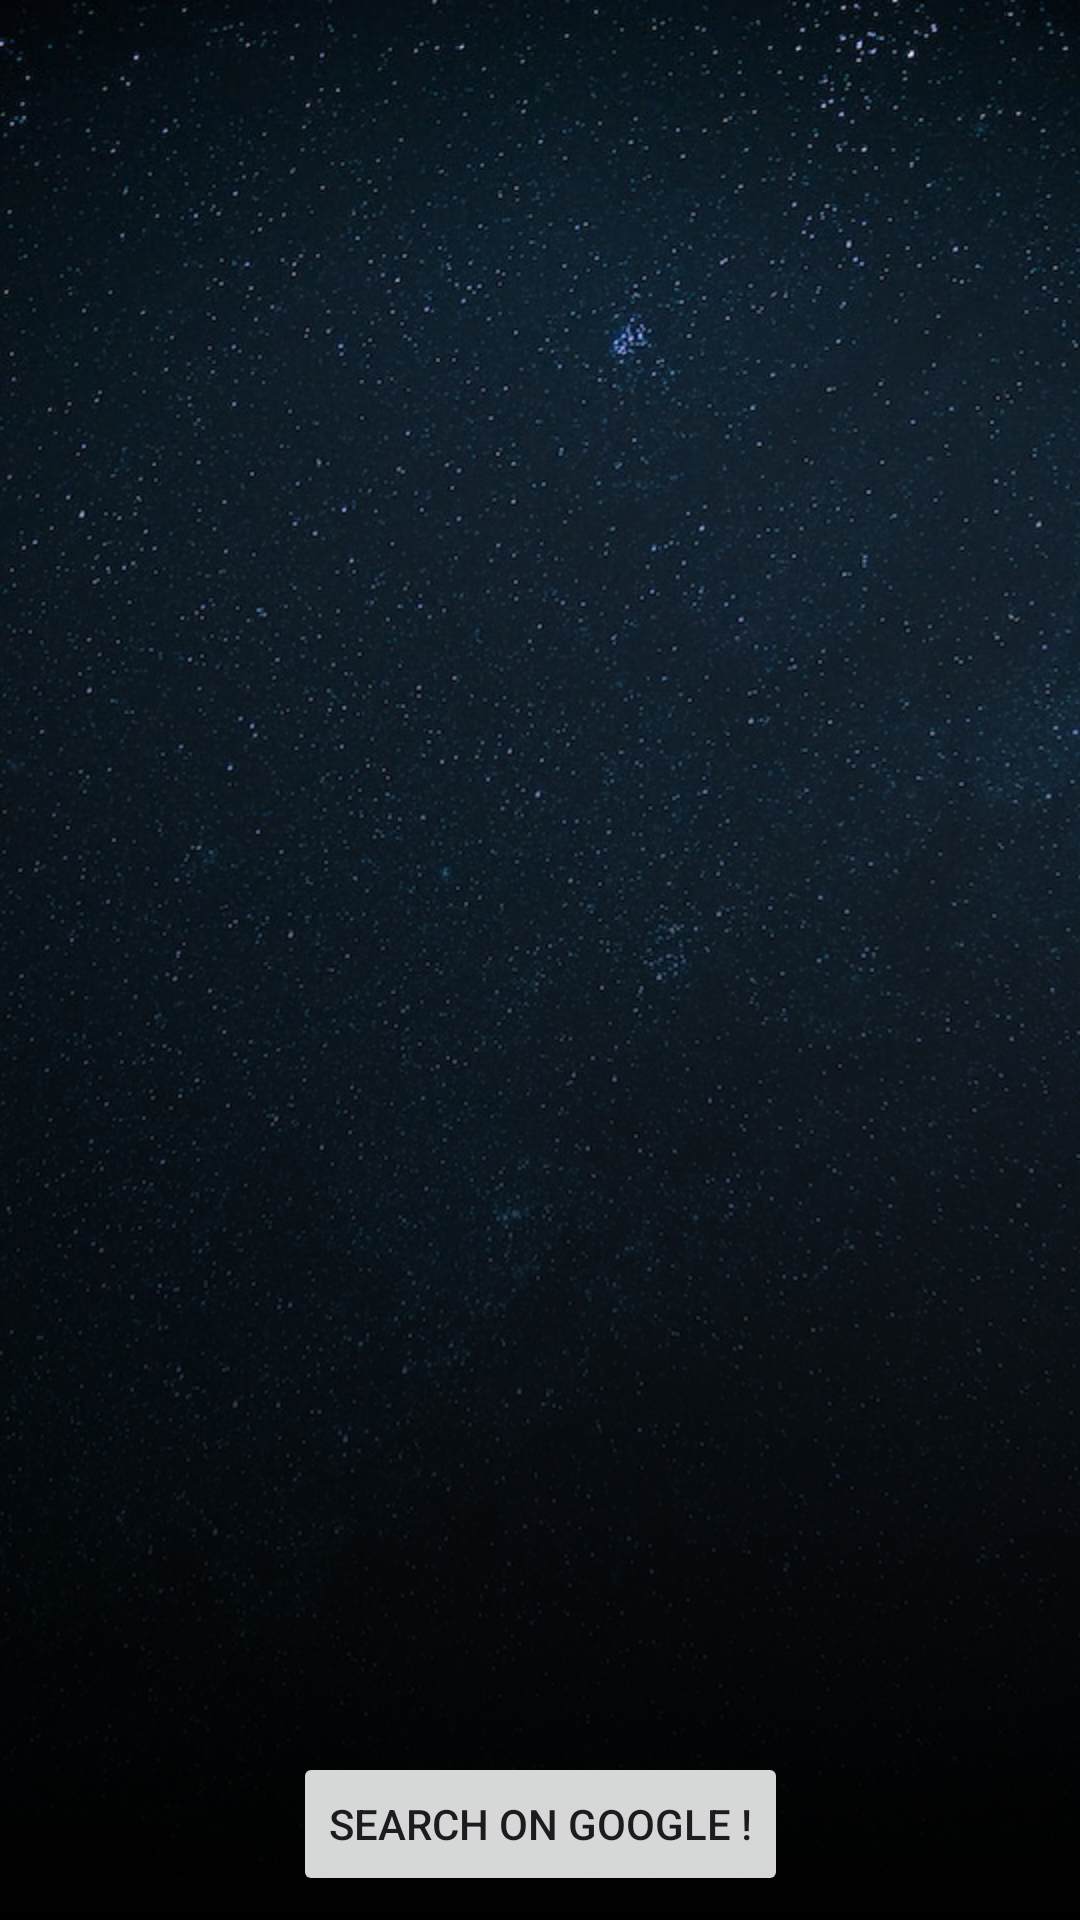

Write the Android layout XML for this screen, with the resource values it uses.
<!-- AndroidManifest.xml: application theme Theme.SolarSystem -->
<!-- res/layout/fragment_planet_detail.xml -->
<?xml version="1.0" encoding="utf-8"?>
<androidx.constraintlayout.widget.ConstraintLayout xmlns:android="http://schemas.android.com/apk/res/android"
    xmlns:app="http://schemas.android.com/apk/res-auto"
    xmlns:tools="http://schemas.android.com/tools"
    android:layout_width="match_parent"
    android:layout_height="match_parent"
    tools:context=".presentation.planetdetail.PlanetDetailFragment">

    <ImageView
        android:id="@+id/iv_header"
        android:layout_width="match_parent"
        android:layout_height="wrap_content"
        android:scaleType="centerCrop"
        android:src="@drawable/bg_space"
        app:layout_constraintTop_toTopOf="parent" />

    <View
        android:layout_width="match_parent"
        android:layout_height="wrap_content"
        android:background="@drawable/bg_gradient_black_detail"
        android:scaleType="centerCrop"
        android:src="@drawable/bg_space"
        app:layout_constraintTop_toTopOf="parent" />

    <ImageView
        android:id="@+id/iv_planet"
        android:layout_width="0dp"
        android:layout_height="0dp"
        android:layout_marginTop="16dp"
        app:layout_constraintDimensionRatio="1:1"
        app:layout_constraintEnd_toEndOf="parent"
        app:layout_constraintHeight_percent="0.4"
        app:layout_constraintStart_toStartOf="parent"
        app:layout_constraintTop_toTopOf="parent"
        tools:src="@drawable/img_planet_sun" />

    <TextView
        android:id="@+id/tv_planet_name"
        style="@style/TextAppearance.Material3.HeadlineLarge"
        android:layout_width="0dp"
        android:layout_height="wrap_content"
        android:layout_marginHorizontal="8dp"
        android:textAlignment="center"
        android:textColor="@color/white"
        android:textSize="48sp"
        android:textStyle="bold"
        app:layout_constraintEnd_toEndOf="parent"
        app:layout_constraintStart_toStartOf="parent"
        app:layout_constraintTop_toBottomOf="@+id/iv_planet"
        tools:text="Sun" />

    <TextView
        android:id="@+id/tv_planet_velocity_distance"
        style="@style/TextAppearance.Material3.BodyMedium"
        android:layout_width="match_parent"
        android:layout_height="wrap_content"
        android:alpha="0.7"
        android:textAlignment="center"
        android:textColor="@color/white"
        app:layout_constraintTop_toBottomOf="@id/tv_planet_name"
        tools:text="Velocity 8 , Distance from sun : 8 Million " />

    <TextView
        android:id="@+id/tv_planet_desc"
        style="@style/TextAppearance.Material3.BodyLarge"
        android:layout_width="match_parent"
        android:layout_height="0dp"
        android:layout_marginHorizontal="16dp"
        android:layout_marginTop="8dp"
        android:layout_marginBottom="8dp"
        android:alpha="0.7"
        android:scrollbars="vertical"
        android:textAlignment="center"
        android:textColor="@color/white"
        app:layout_constraintBottom_toTopOf="@+id/btn_search"
        app:layout_constraintTop_toBottomOf="@id/tv_planet_velocity_distance"
        tools:text="@tools:sample/lorem/random" />

    <Button
        android:id="@+id/btn_search"
        android:layout_width="wrap_content"
        android:layout_height="wrap_content"
        android:text="@string/text_search"
        android:layout_marginVertical="8dp"
        app:layout_constraintBottom_toBottomOf="parent"
        app:layout_constraintLeft_toLeftOf="parent"
        app:layout_constraintRight_toRightOf="parent" />


</androidx.constraintlayout.widget.ConstraintLayout>
<!-- resources referenced by this layout -->
<resources>
  <color name="white">#FFFFFFFF</color>
  <!-- drawable bg_gradient_black_detail (drawable) -->
  <?xml version="1.0" encoding="utf-8"?>
  <shape xmlns:android="http://schemas.android.com/apk/res/android">
      <gradient
          android:angle="-90"
          android:endColor="#000000"
          android:startColor="#00000000"
          android:type="linear" />
  </shape>
  <!-- drawable bg_space: jpg bitmap (drawable, 190740 bytes) -->
  <!-- drawable img_planet_sun: webp bitmap (drawable, 414506 bytes) -->
  <string name="text_search">Search on Google !</string>
  <style name="Theme.SolarSystem" parent="Base.Theme.SolarSystem" />
  <style name="Base.Theme.SolarSystem" parent="Theme.Material3.DayNight.NoActionBar">
          <item name="colorPrimary">@color/app_color_primary</item>
          <item name="colorOnPrimary">@color/app_color_on_primary</item>
          <item name="colorPrimaryContainer">@color/app_color_primary_container</item>
          <item name="colorOnPrimaryContainer">@color/app_color_on_primary_container</item>
  
          <item name="colorSecondary">@color/app_color_secondary</item>
          <item name="colorOnSecondary">@color/app_color_on_secondary</item>
          <item name="colorSecondaryContainer">@color/app_color_secondary_container</item>
          <item name="colorOnSecondaryContainer">@color/app_color_on_secondary_container</item>
  
          <item name="colorTertiary">@color/app_color_tertiary</item>
          <item name="colorOnTertiary">@color/app_color_on_tertiary</item>
          <item name="colorTertiaryContainer">@color/app_color_tertiary_container</item>
          <item name="colorOnTertiaryContainer">@color/app_color_on_tertiary_container</item>
  
          <item name="colorError">@color/app_color_error</item>
          <item name="colorOnError">@color/app_color_on_error</item>
          <item name="colorErrorContainer">@color/app_color_error_container</item>
          <item name="colorOnErrorContainer">@color/app_color_on_error_container</item>
      </style>
  <color name="app_color_primary">#BB86FC</color>
  <color name="app_color_on_primary">#FFFFFF</color>
  <color name="app_color_primary_container">#D4B1FF</color>
  <color name="app_color_on_primary_container">#36404B</color>
  <color name="app_color_secondary">#A7FFEB</color>
  <color name="app_color_on_secondary">#FFFFFF</color>
  <color name="app_color_secondary_container">#FFFFFF</color>
  <color name="app_color_on_secondary_container">#1B2025</color>
  <color name="app_color_tertiary">#1B2025</color>
  <color name="app_color_on_tertiary">#FFFFFF</color>
  <color name="app_color_tertiary_container">#1B2025</color>
  <color name="app_color_on_tertiary_container">#FFFFFF</color>
  <color name="app_color_error">#EA001F</color>
  <color name="app_color_on_error">#FFFFFF</color>
  <color name="app_color_error_container">#FFE1E5</color>
  <color name="app_color_on_error_container">#BD1329</color>
</resources>
